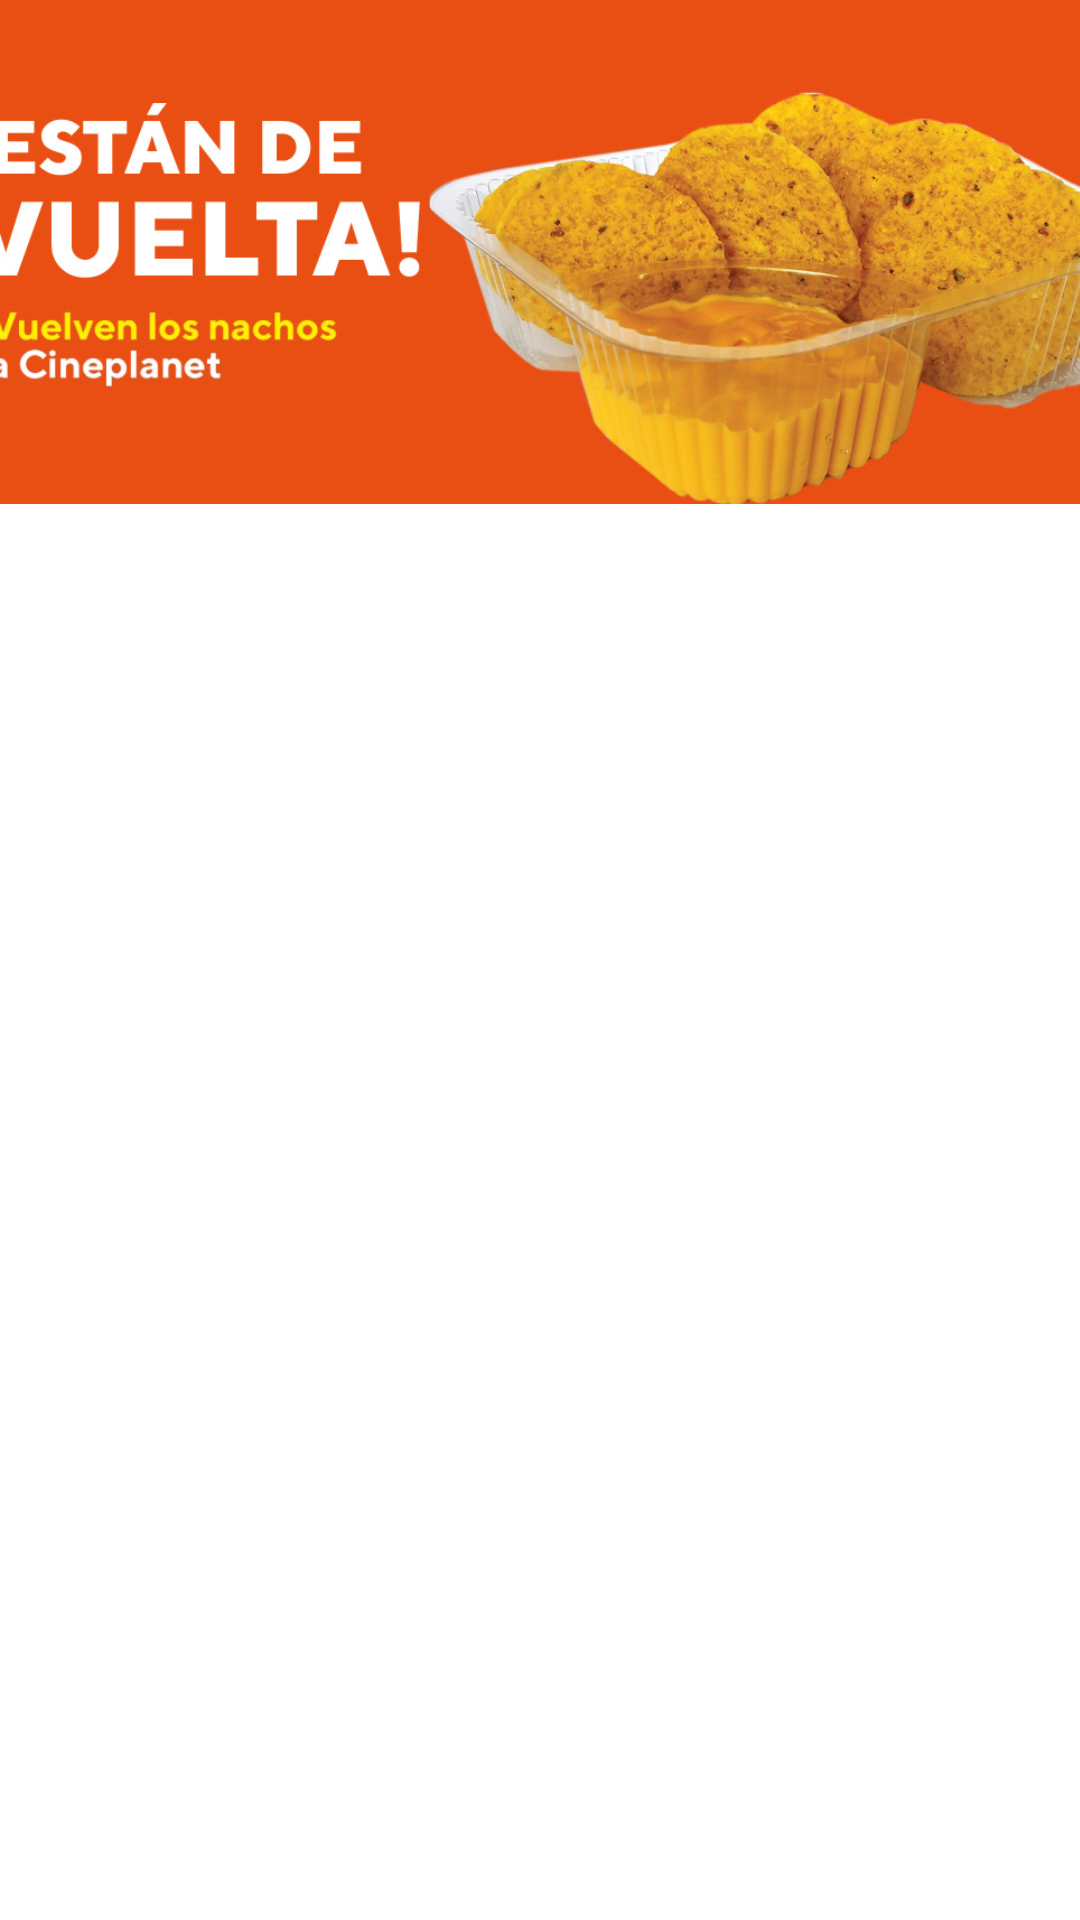

Write the Android layout XML for this screen, with the resource values it uses.
<!-- AndroidManifest.xml: application theme Theme.Prueba -->
<!-- res/layout/fragment_dulceria.xml -->
<?xml version="1.0" encoding="utf-8"?>
<androidx.constraintlayout.widget.ConstraintLayout xmlns:android="http://schemas.android.com/apk/res/android"
    xmlns:app="http://schemas.android.com/apk/res-auto"
    xmlns:tools="http://schemas.android.com/tools"
    android:layout_width="match_parent"
    android:layout_height="match_parent"
    tools:context=".DulceriaFragment">


    <ImageView
        android:id="@+id/imageView3"
        android:layout_width="509dp"
        android:layout_height="168dp"
        android:src="@drawable/bannernachos"
        app:layout_constraintEnd_toEndOf="parent"
        app:layout_constraintStart_toStartOf="parent"
        app:layout_constraintTop_toTopOf="parent" />

</androidx.constraintlayout.widget.ConstraintLayout>
<!-- resources referenced by this layout -->
<resources>
  <!-- drawable bannernachos: jpg bitmap (drawable, 127856 bytes) -->
  <style name="Theme.Prueba" parent="Theme.MaterialComponents.DayNight.NoActionBar">
          
          <item name="colorPrimary">@color/teal_700</item>
          <item name="colorPrimaryVariant">#0230D7</item>
          <item name="colorOnPrimary">@color/white</item>
          
          <item name="colorSecondary">@color/teal_200</item>
          <item name="colorSecondaryVariant">#0230D7</item>
          <item name="colorOnSecondary">#0230D7</item>
          
          <item name="android:statusBarColor" tools:targetApi="l">?attr/colorPrimaryVariant</item>
          
          <item name="windowActionBar">false</item>
          <item name="windowNoTitle">true</item>
      </style>
  <color name="teal_700">#d70242</color>
  <color name="white">#FFFFFFFF</color>
  <color name="teal_200">#d70242</color>
</resources>
